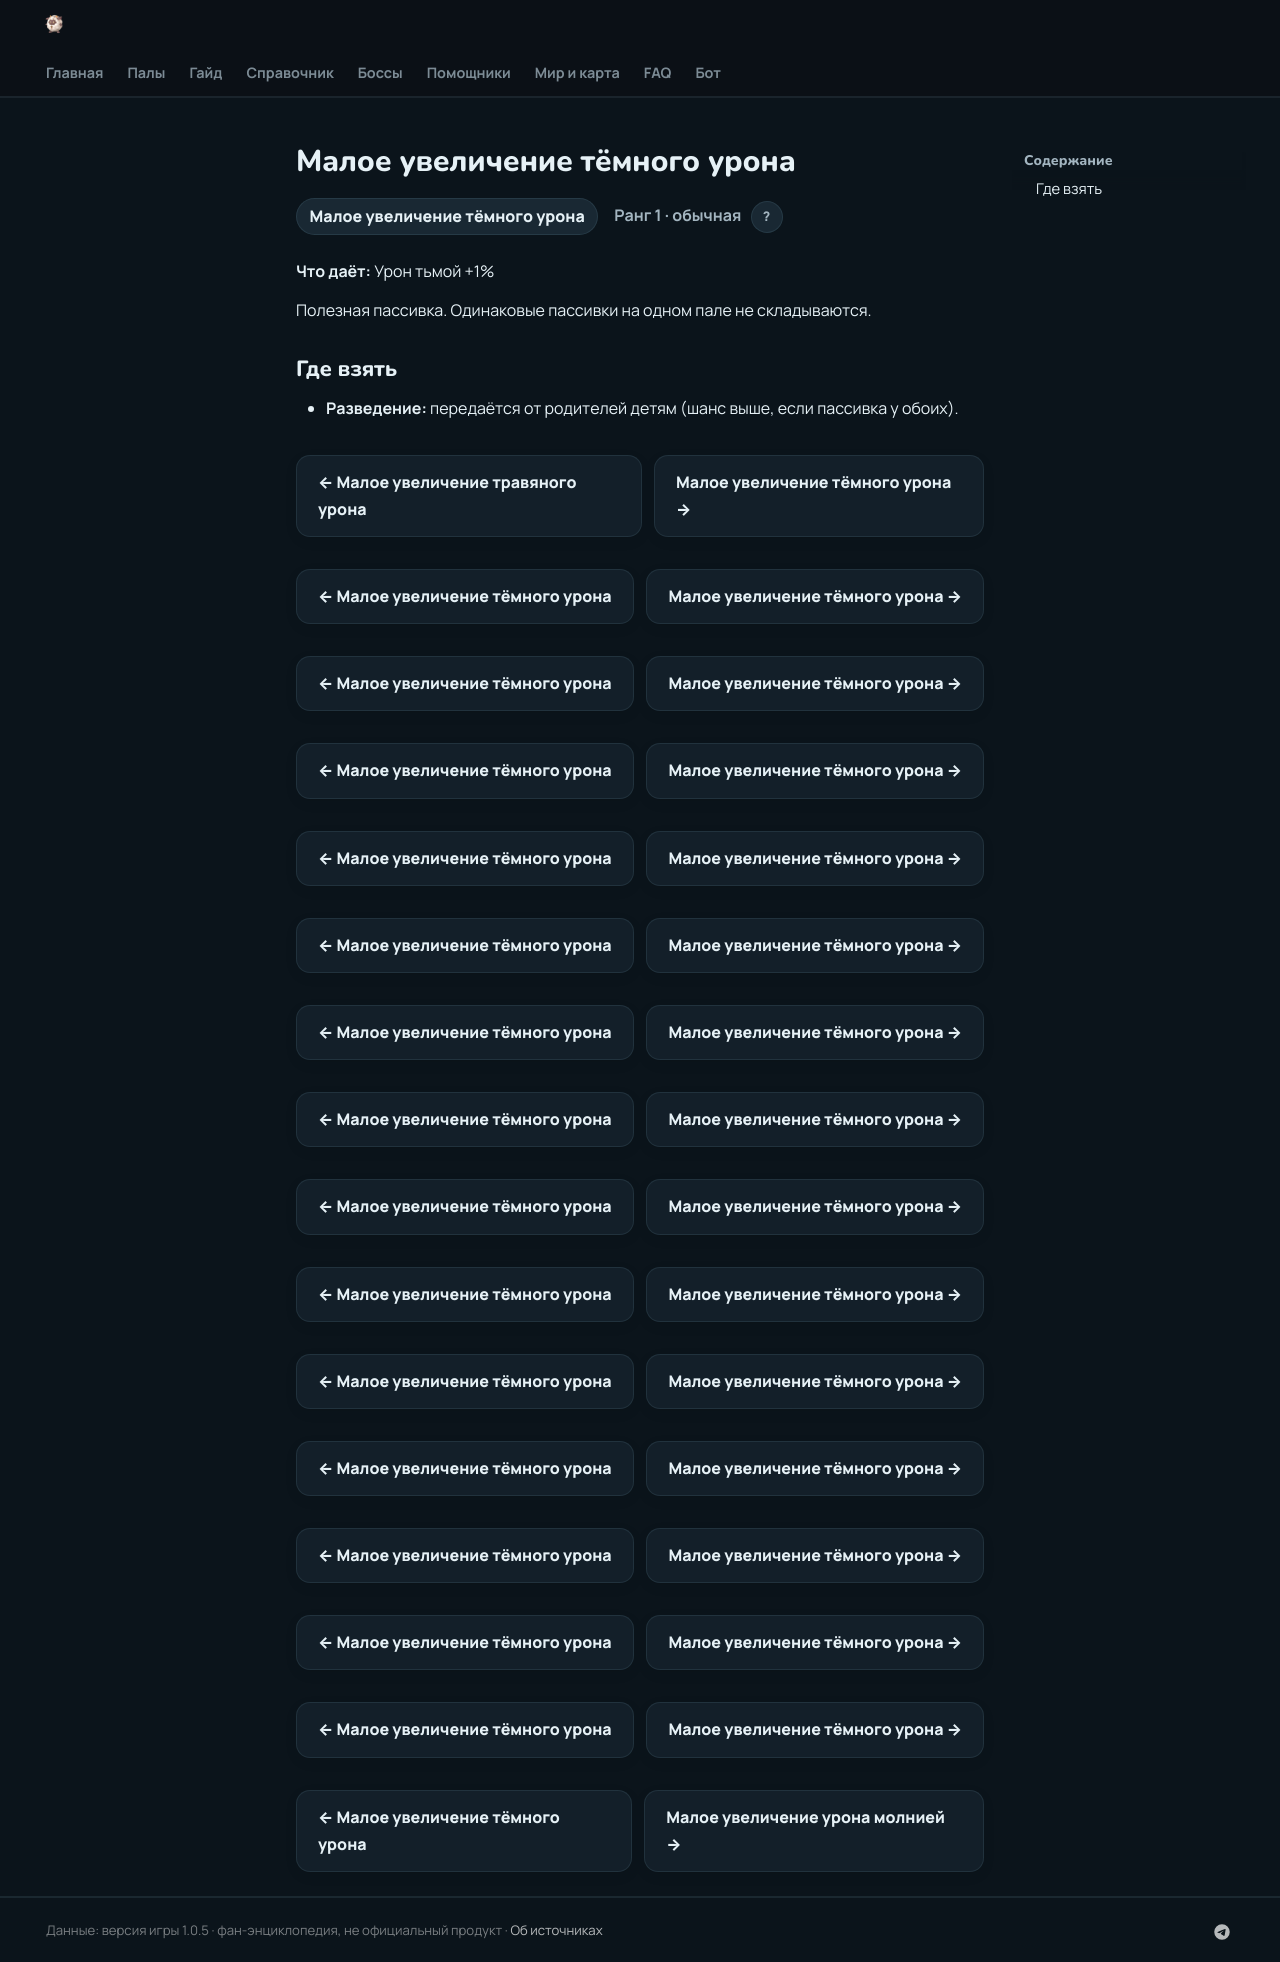

repository: 39den/palwiki · page: passivki/dark_damage_enhancement_small/index.html · generator: mkdocs

# Малое увеличение тёмного урона

<div class="psv-hero" markdown="0"><span class="psv r-1 big">Малое увеличение тёмного урона</span> <span class="rk">Ранг 1 · обычная <button class="hlp" data-tip="Ранг — насколько сильна пассивка: от −3 (вредная) до 4 (легендарная). Чем выше, тем реже встречается.">?</button></span></div>

**Что даёт:** Урон тьмой +1%

Полезная пассивка. Одинаковые пассивки на одном пале не складываются.

## Где взять

- 🧬 **Разведение:** передаётся от родителей детям (шанс выше, если пассивка у обоих).


<div class="pn" markdown="0"><a class="card-link" href="../../passivki/grass_damage_enhancement_small/">← Малое увеличение травяного урона</a><a class="card-link" href="../../passivki/dark_damage_enhancement_small/">Малое увеличение тёмного урона →</a></div>

<div class="pn" markdown="0"><a class="card-link" href="../../passivki/dark_damage_enhancement_small/">← Малое увеличение тёмного урона</a><a class="card-link" href="../../passivki/dark_damage_enhancement_small/">Малое увеличение тёмного урона →</a></div>

<div class="pn" markdown="0"><a class="card-link" href="../../passivki/dark_damage_enhancement_small/">← Малое увеличение тёмного урона</a><a class="card-link" href="../../passivki/dark_damage_enhancement_small/">Малое увеличение тёмного урона →</a></div>

<div class="pn" markdown="0"><a class="card-link" href="../../passivki/dark_damage_enhancement_small/">← Малое увеличение тёмного урона</a><a class="card-link" href="../../passivki/dark_damage_enhancement_small/">Малое увеличение тёмного урона →</a></div>

<div class="pn" markdown="0"><a class="card-link" href="../../passivki/dark_damage_enhancement_small/">← Малое увеличение тёмного урона</a><a class="card-link" href="../../passivki/dark_damage_enhancement_small/">Малое увеличение тёмного урона →</a></div>

<div class="pn" markdown="0"><a class="card-link" href="../../passivki/dark_damage_enhancement_small/">← Малое увеличение тёмного урона</a><a class="card-link" href="../../passivki/dark_damage_enhancement_small/">Малое увеличение тёмного урона →</a></div>

<div class="pn" markdown="0"><a class="card-link" href="../../passivki/dark_damage_enhancement_small/">← Малое увеличение тёмного урона</a><a class="card-link" href="../../passivki/dark_damage_enhancement_small/">Малое увеличение тёмного урона →</a></div>

<div class="pn" markdown="0"><a class="card-link" href="../../passivki/dark_damage_enhancement_small/">← Малое увеличение тёмного урона</a><a class="card-link" href="../../passivki/dark_damage_enhancement_small/">Малое увеличение тёмного урона →</a></div>

<div class="pn" markdown="0"><a class="card-link" href="../../passivki/dark_damage_enhancement_small/">← Малое увеличение тёмного урона</a><a class="card-link" href="../../passivki/dark_damage_enhancement_small/">Малое увеличение тёмного урона →</a></div>

<div class="pn" markdown="0"><a class="card-link" href="../../passivki/dark_damage_enhancement_small/">← Малое увеличение тёмного урона</a><a class="card-link" href="../../passivki/dark_damage_enhancement_small/">Малое увеличение тёмного урона →</a></div>

<div class="pn" markdown="0"><a class="card-link" href="../../passivki/dark_damage_enhancement_small/">← Малое увеличение тёмного урона</a><a class="card-link" href="../../passivki/dark_damage_enhancement_small/">Малое увеличение тёмного урона →</a></div>

<div class="pn" markdown="0"><a class="card-link" href="../../passivki/dark_damage_enhancement_small/">← Малое увеличение тёмного урона</a><a class="card-link" href="../../passivki/dark_damage_enhancement_small/">Малое увеличение тёмного урона →</a></div>

<div class="pn" markdown="0"><a class="card-link" href="../../passivki/dark_damage_enhancement_small/">← Малое увеличение тёмного урона</a><a class="card-link" href="../../passivki/dark_damage_enhancement_small/">Малое увеличение тёмного урона →</a></div>

<div class="pn" markdown="0"><a class="card-link" href="../../passivki/dark_damage_enhancement_small/">← Малое увеличение тёмного урона</a><a class="card-link" href="../../passivki/dark_damage_enhancement_small/">Малое увеличение тёмного урона →</a></div>

<div class="pn" markdown="0"><a class="card-link" href="../../passivki/dark_damage_enhancement_small/">← Малое увеличение тёмного урона</a><a class="card-link" href="../../passivki/dark_damage_enhancement_small/">Малое увеличение тёмного урона →</a></div>

<div class="pn" markdown="0"><a class="card-link" href="../../passivki/dark_damage_enhancement_small/">← Малое увеличение тёмного урона</a><a class="card-link" href="../../passivki/electric_damage_enhancement_small/">Малое увеличение урона молнией →</a></div>
